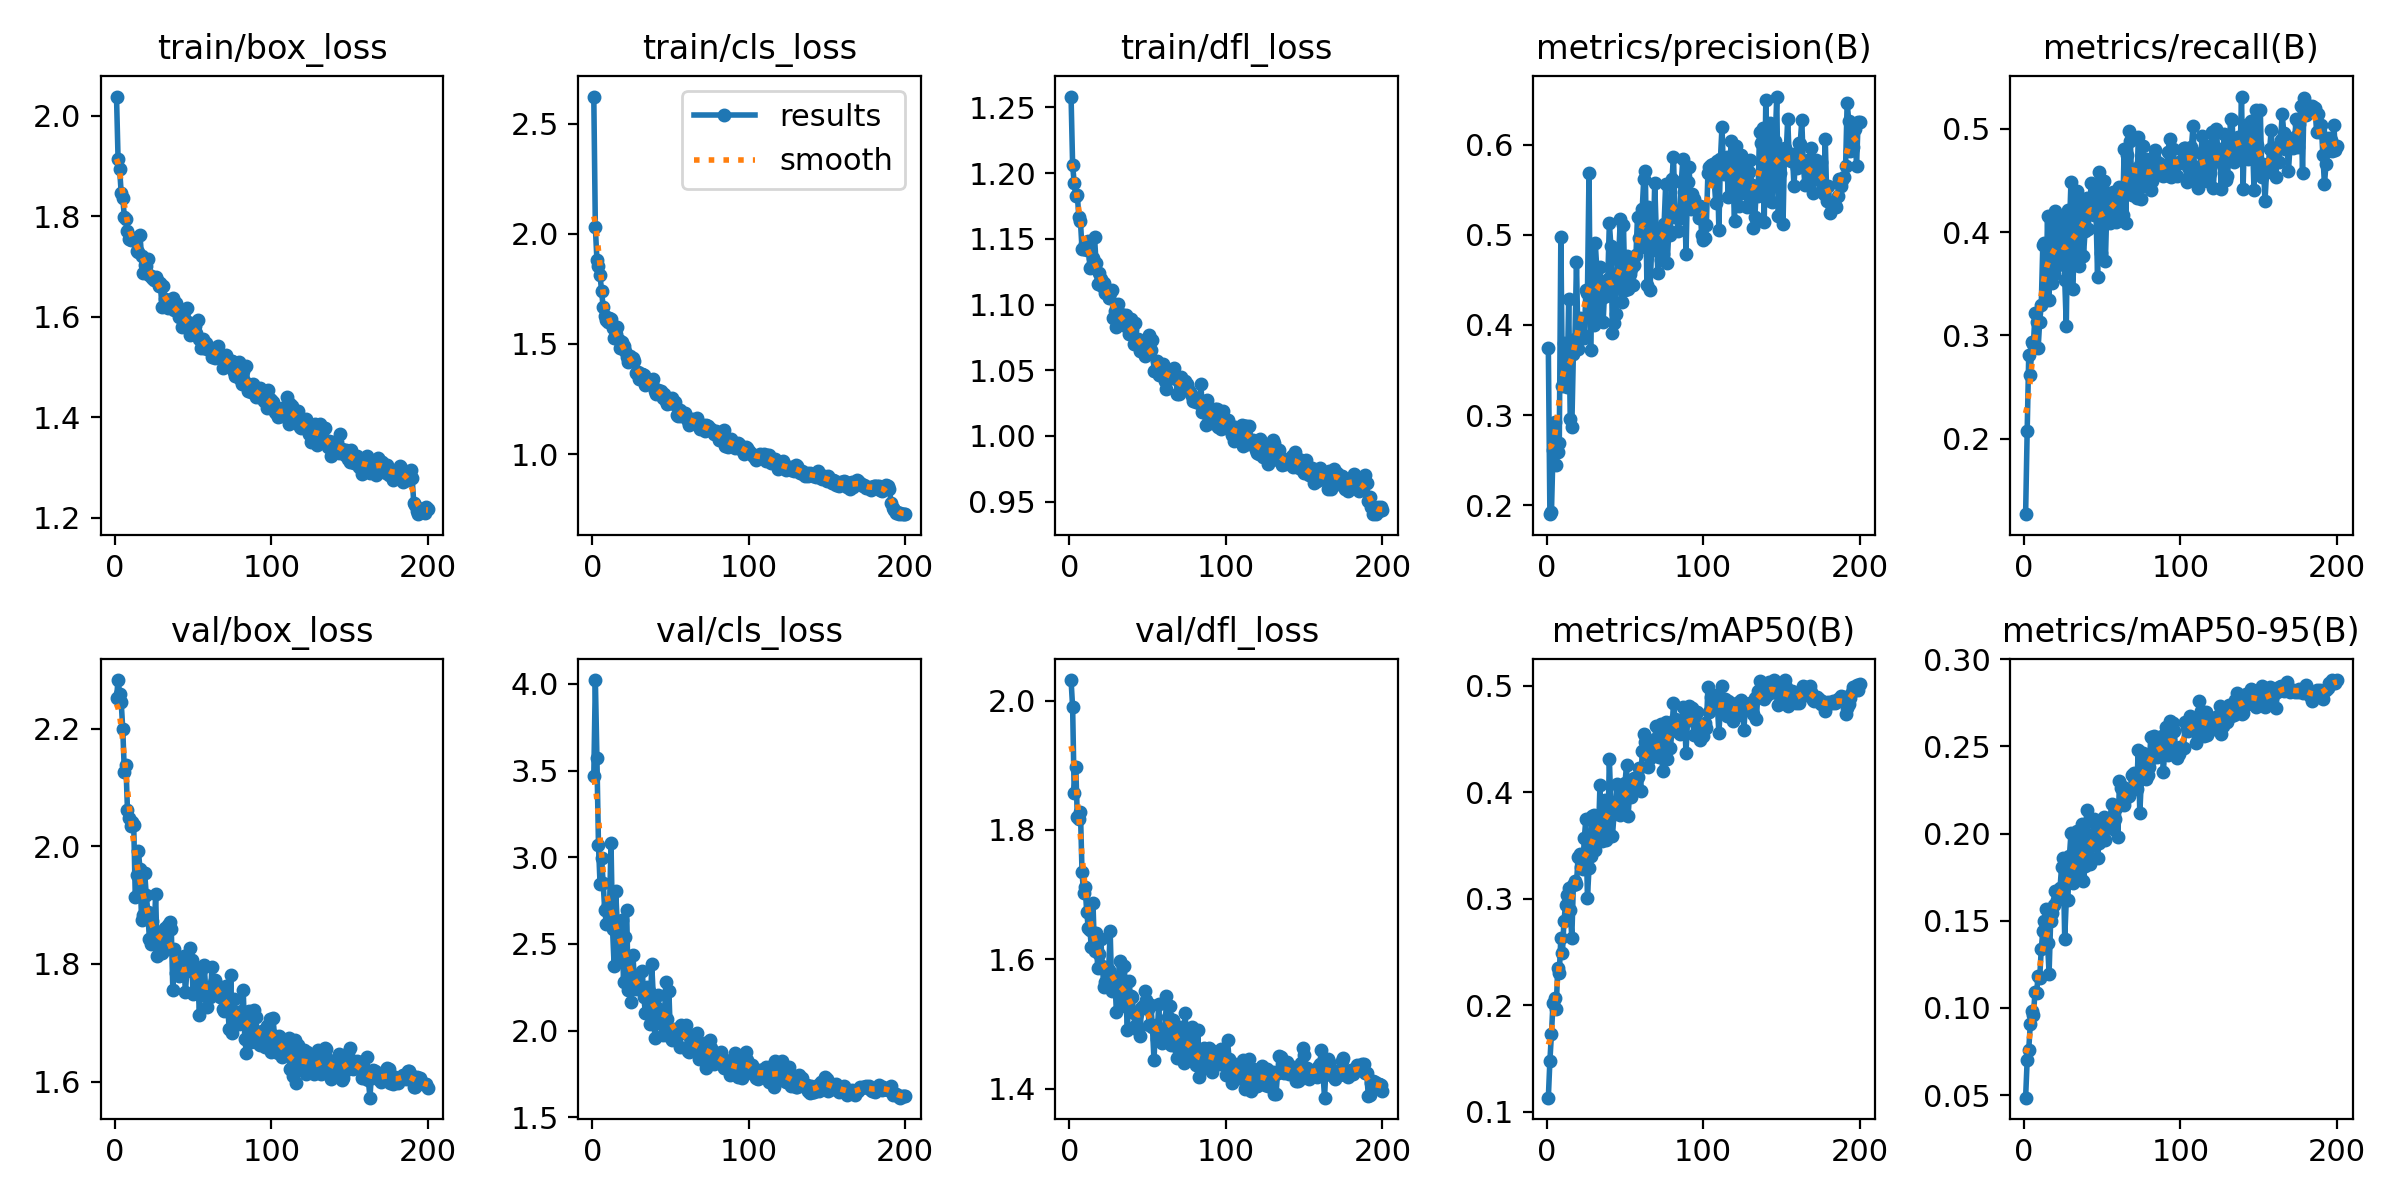

Source data for this figure (header and first rows):
epoch, time, train/box_loss, train/cls_loss, train/dfl_loss, metrics/precision(B), metrics/recall(B), metrics/mAP50(B), metrics/mAP50-95(B), val/box_loss, val/cls_loss, val/dfl_loss, lr/pg0, lr/pg1, lr/pg2
1, 25.17, 2.038, 2.623, 1.258, 0.3748, 0.1267, 0.113, 0.04854, 2.252, 3.468, 2.032, 0.06724, 0.0003309, 0.0003309
2, 46.46, 1.913, 2.029, 1.206, 0.1901, 0.2073, 0.1478, 0.07014, 2.283, 4.022, 1.989, 0.03424, 0.0006642, 0.0006642
3, 67.41, 1.893, 1.883, 1.193, 0.1929, 0.281, 0.1732, 0.07614, 2.26, 3.573, 1.858, 0.001237, 0.0009974, 0.0009974
4, 88.54, 1.846, 1.852, 1.182, 0.261, 0.2617, 0.2024, 0.09072, 2.245, 3.07, 1.898, 0.0009995, 0.0009995, 0.0009995
5, 109.6, 1.837, 1.812, 1.183, 0.2927, 0.2936, 0.2067, 0.09817, 2.199, 2.846, 1.819, 0.000999, 0.000999, 0.000999
6, 130.5, 1.798, 1.739, 1.166, 0.2445, 0.2915, 0.1961, 0.09571, 2.127, 2.995, 1.818, 0.0009985, 0.0009985, 0.0009985
7, 151.5, 1.795, 1.666, 1.164, 0.2589, 0.3212, 0.2346, 0.1092, 2.139, 2.851, 1.828, 0.0009978, 0.0009978, 0.0009978
8, 177.9, 1.77, 1.627, 1.142, 0.2686, 0.3133, 0.2304, 0.1085, 2.062, 2.695, 1.736, 0.000997, 0.000997, 0.000997
9, 202.4, 1.755, 1.608, 1.142, 0.4978, 0.2874, 0.2632, 0.1184, 2.049, 2.618, 1.702, 0.0009961, 0.0009961, 0.0009961
10, 225.7, 1.753, 1.599, 1.146, 0.3318, 0.3133, 0.249, 0.1173, 2.035, 2.724, 1.712, 0.0009951, 0.0009951, 0.0009951
11, 253.3, 1.754, 1.616, 1.141, 0.3804, 0.3293, 0.2793, 0.1337, 2.042, 2.676, 1.674, 0.0009939, 0.0009939, 0.0009939
12, 290.5, 1.756, 1.614, 1.148, 0.3449, 0.3873, 0.2945, 0.1441, 2.036, 3.085, 1.648, 0.0009926, 0.0009926, 0.0009926
13, 326.5, 1.753, 1.57, 1.128, 0.3312, 0.3893, 0.3034, 0.15, 1.914, 2.584, 1.646, 0.0009912, 0.0009912, 0.0009912
14, 347.8, 1.731, 1.525, 1.129, 0.4289, 0.3338, 0.3102, 0.1565, 1.951, 2.376, 1.619, 0.0009897, 0.0009897, 0.0009897
15, 369.6, 1.729, 1.546, 1.135, 0.2953, 0.4152, 0.2891, 0.1374, 1.992, 2.804, 1.687, 0.0009881, 0.0009881, 0.0009881
16, 390.6, 1.762, 1.576, 1.151, 0.2869, 0.3346, 0.2631, 0.1197, 1.962, 2.618, 1.613, 0.0009863, 0.0009863, 0.0009863
17, 411.2, 1.72, 1.517, 1.132, 0.368, 0.4137, 0.3133, 0.1499, 1.875, 2.409, 1.641, 0.0009844, 0.0009844, 0.0009844
18, 432, 1.686, 1.482, 1.116, 0.3845, 0.3502, 0.3168, 0.1544, 1.884, 2.432, 1.587, 0.0009825, 0.0009825, 0.0009825
19, 453.1, 1.702, 1.508, 1.124, 0.47, 0.3589, 0.3138, 0.159, 1.955, 2.637, 1.608, 0.0009803, 0.0009803, 0.0009803
20, 473.9, 1.7, 1.488, 1.119, 0.3735, 0.4205, 0.339, 0.1671, 1.918, 2.28, 1.632, 0.0009781, 0.0009781, 0.0009781
21, 495.1, 1.715, 1.466, 1.114, 0.4075, 0.4025, 0.342, 0.1622, 1.888, 2.54, 1.589, 0.0009758, 0.0009758, 0.0009758
22, 516.4, 1.682, 1.438, 1.116, 0.4066, 0.368, 0.3302, 0.1643, 1.843, 2.697, 1.557, 0.0009733, 0.0009733, 0.0009733
23, 536.8, 1.681, 1.419, 1.109, 0.3884, 0.3913, 0.3283, 0.1687, 1.833, 2.236, 1.566, 0.0009707, 0.0009707, 0.0009707
24, 557.8, 1.677, 1.444, 1.11, 0.3854, 0.4134, 0.357, 0.1811, 1.873, 2.338, 1.582, 0.000968, 0.000968, 0.000968
25, 580, 1.673, 1.425, 1.105, 0.439, 0.4058, 0.3751, 0.1862, 1.843, 2.164, 1.583, 0.0009652, 0.0009652, 0.0009652
26, 603.3, 1.679, 1.438, 1.109, 0.4354, 0.3539, 0.3008, 0.1396, 1.92, 2.438, 1.643, 0.0009623, 0.0009623, 0.0009623
27, 625.1, 1.673, 1.421, 1.111, 0.5688, 0.3091, 0.3288, 0.1621, 1.813, 2.285, 1.551, 0.0009593, 0.0009593, 0.0009593
28, 647, 1.661, 1.369, 1.09, 0.3725, 0.4209, 0.3406, 0.1621, 1.854, 2.241, 1.571, 0.0009561, 0.0009561, 0.0009561
29, 675.3, 1.667, 1.372, 1.095, 0.4642, 0.4037, 0.3773, 0.1871, 1.82, 2.25, 1.568, 0.0009529, 0.0009529, 0.0009529
30, 696.3, 1.62, 1.342, 1.083, 0.3994, 0.4488, 0.3789, 0.2003, 1.819, 2.26, 1.518, 0.0009495, 0.0009495, 0.0009495
31, 720.2, 1.661, 1.363, 1.101, 0.4906, 0.3446, 0.3461, 0.1718, 1.85, 2.244, 1.565, 0.000946, 0.000946, 0.000946
32, 764.4, 1.636, 1.362, 1.088, 0.4619, 0.3746, 0.3548, 0.1769, 1.861, 2.342, 1.598, 0.0009425, 0.0009425, 0.0009425
33, 793.3, 1.633, 1.357, 1.093, 0.4106, 0.3966, 0.3581, 0.1799, 1.825, 2.192, 1.528, 0.0009388, 0.0009388, 0.0009388
34, 821.8, 1.617, 1.315, 1.089, 0.4644, 0.4399, 0.4065, 0.2018, 1.867, 2.1, 1.558, 0.000935, 0.000935, 0.000935
35, 865.7, 1.619, 1.326, 1.085, 0.4298, 0.3675, 0.3543, 0.1756, 1.871, 2.249, 1.589, 0.0009311, 0.0009311, 0.0009311
36, 910.6, 1.622, 1.333, 1.092, 0.403, 0.4154, 0.359, 0.175, 1.86, 2.231, 1.546, 0.0009271, 0.0009271, 0.0009271
37, 956.7, 1.636, 1.32, 1.083, 0.4383, 0.4294, 0.3926, 0.2056, 1.756, 2.038, 1.491, 0.0009229, 0.0009229, 0.0009229
38, 1000, 1.614, 1.316, 1.077, 0.4324, 0.377, 0.3556, 0.173, 1.826, 2.386, 1.567, 0.0009187, 0.0009187, 0.0009187
39, 1045, 1.627, 1.341, 1.089, 0.451, 0.4007, 0.3593, 0.1815, 1.784, 2.207, 1.543, 0.0009144, 0.0009144, 0.0009144
40, 1071, 1.611, 1.284, 1.081, 0.5127, 0.4332, 0.4314, 0.2137, 1.801, 1.959, 1.542, 0.00091, 0.00091, 0.00091
41, 1099, 1.599, 1.274, 1.07, 0.4876, 0.4026, 0.3877, 0.1948, 1.779, 2.042, 1.517, 0.0009055, 0.0009055, 0.0009055
42, 1125, 1.607, 1.291, 1.086, 0.391, 0.4288, 0.3592, 0.1825, 1.781, 2.203, 1.497, 0.0009008, 0.0009008, 0.0009008
43, 1167, 1.579, 1.278, 1.072, 0.4027, 0.4472, 0.3799, 0.186, 1.787, 2.123, 1.515, 0.0008961, 0.0008961, 0.0008961
44, 1195, 1.609, 1.287, 1.074, 0.4118, 0.4469, 0.3892, 0.2, 1.814, 2.086, 1.491, 0.0008913, 0.0008913, 0.0008913
45, 1217, 1.589, 1.256, 1.065, 0.4736, 0.4163, 0.4082, 0.2086, 1.752, 1.977, 1.481, 0.0008864, 0.0008864, 0.0008864
46, 1238, 1.618, 1.272, 1.073, 0.478, 0.4179, 0.4046, 0.2051, 1.787, 2.026, 1.525, 0.0008814, 0.0008814, 0.0008814
47, 1260, 1.59, 1.243, 1.067, 0.5171, 0.3562, 0.3783, 0.1861, 1.807, 2.279, 1.528, 0.0008763, 0.0008763, 0.0008763
48, 1281, 1.564, 1.225, 1.06, 0.4259, 0.4578, 0.3928, 0.1949, 1.828, 2.065, 1.551, 0.0008711, 0.0008711, 0.0008711
49, 1302, 1.569, 1.233, 1.065, 0.5107, 0.38, 0.3835, 0.2007, 1.808, 2.227, 1.537, 0.0008658, 0.0008658, 0.0008658
50, 1324, 1.579, 1.242, 1.07, 0.4391, 0.4436, 0.4088, 0.2052, 1.748, 1.965, 1.523, 0.0008605, 0.0008605, 0.0008605
51, 1362, 1.581, 1.252, 1.077, 0.476, 0.4492, 0.426, 0.2097, 1.793, 1.946, 1.499, 0.000855, 0.000855, 0.000855
52, 1384, 1.568, 1.226, 1.066, 0.4399, 0.3718, 0.3782, 0.1962, 1.782, 2.007, 1.53, 0.0008495, 0.0008495, 0.0008495
53, 1406, 1.593, 1.238, 1.073, 0.4569, 0.4285, 0.4003, 0.2037, 1.774, 1.992, 1.496, 0.0008439, 0.0008439, 0.0008439
54, 1442, 1.556, 1.176, 1.049, 0.4623, 0.4341, 0.3952, 0.208, 1.714, 2.002, 1.445, 0.0008381, 0.0008381, 0.0008381
55, 1486, 1.537, 1.171, 1.05, 0.4439, 0.4083, 0.4082, 0.2084, 1.79, 2.009, 1.498, 0.0008323, 0.0008323, 0.0008323
56, 1524, 1.556, 1.202, 1.057, 0.4662, 0.4199, 0.4135, 0.2169, 1.747, 1.906, 1.478, 0.0008265, 0.0008265, 0.0008265
57, 1546, 1.538, 1.174, 1.046, 0.4777, 0.4389, 0.407, 0.2027, 1.798, 2.031, 1.531, 0.0008205, 0.0008205, 0.0008205
58, 1568, 1.548, 1.173, 1.049, 0.52, 0.4332, 0.4146, 0.2085, 1.759, 1.986, 1.482, 0.0008145, 0.0008145, 0.0008145
59, 1607, 1.536, 1.186, 1.054, 0.4959, 0.4095, 0.4224, 0.2148, 1.727, 2.013, 1.471, 0.0008084, 0.0008084, 0.0008084
60, 1629, 1.54, 1.17, 1.055, 0.4861, 0.4402, 0.4011, 0.1983, 1.756, 2.032, 1.486, 0.0008022, 0.0008022, 0.0008022
... 140 more rows
